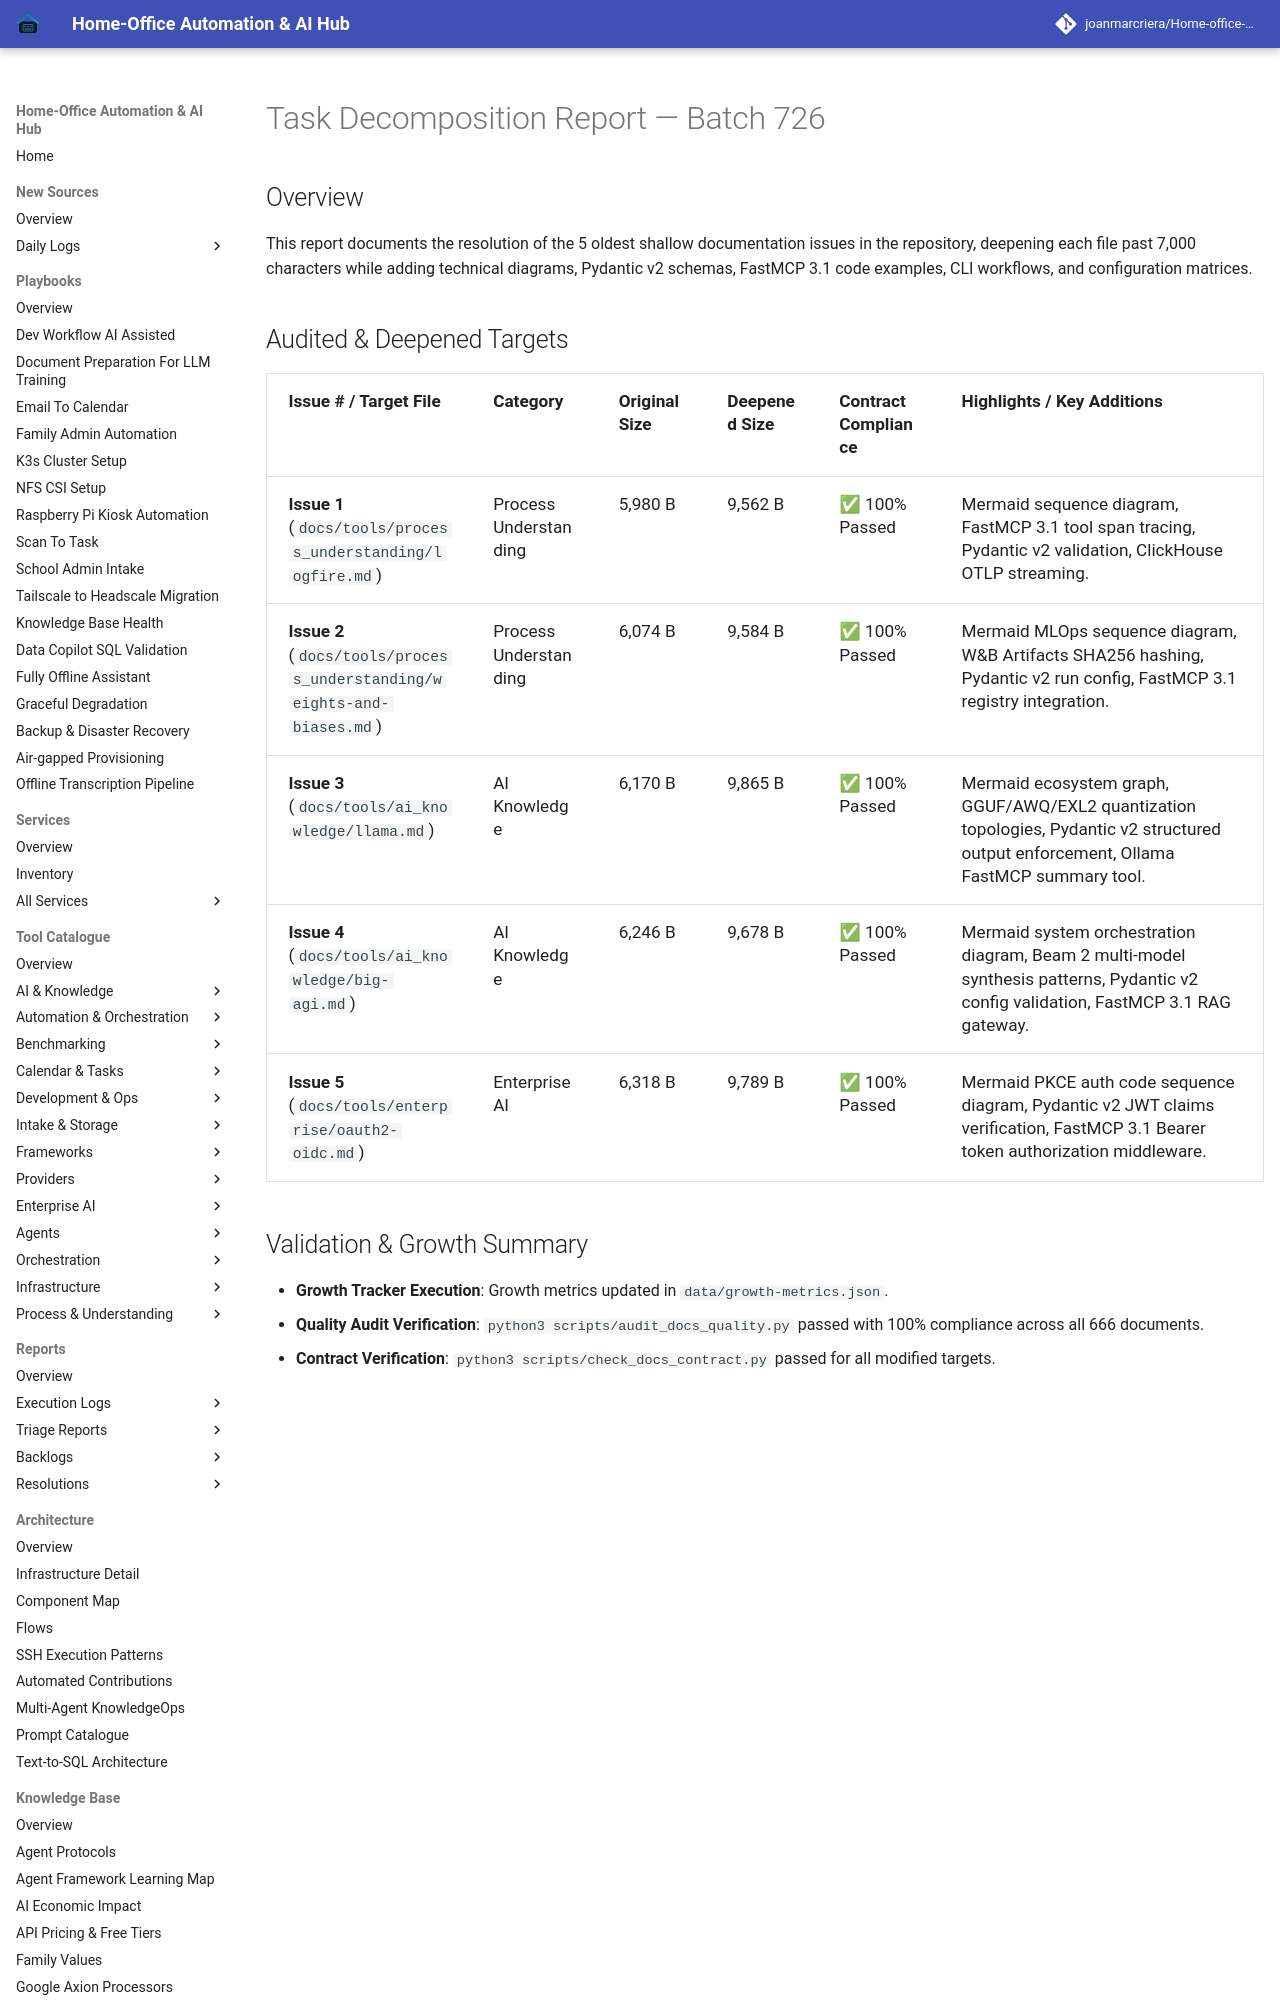

repository: joanmarcriera/Home-office-automations · page: reports/task-decomposition-batch-726/index.html · generator: mkdocs

# Task Decomposition Report — Batch 726

## Overview
This report documents the resolution of the 5 oldest shallow documentation issues in the repository, deepening each file past 7,000 characters while adding technical diagrams, Pydantic v2 schemas, FastMCP 3.1 code examples, CLI workflows, and configuration matrices.
